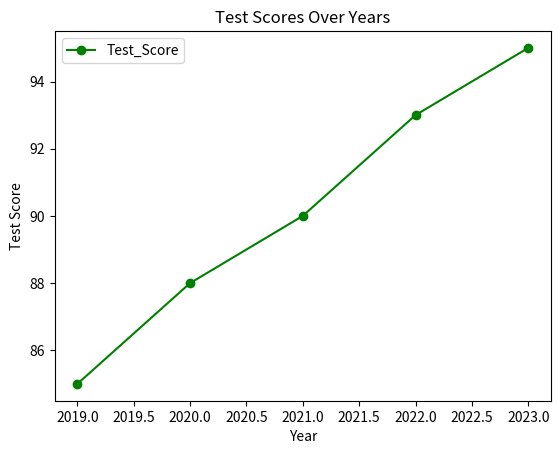

The matplotlib source for this figure:
import pandas as pd
import numpy as np
import matplotlib.pyplot as plt

# Sample DataFrame with test scores over time
data = {
    'Year': [2019, 2020, 2021, 2022, 2023],
    'Test_Score': [85, 88, 90, 93, 95]
}

df = pd.DataFrame(data)

# Plotting a line graph from the DataFrame
df.plot(kind='line', x='Year', y='Test_Score', marker='o', color='green')

# Adding title and labels
plt.title('Test Scores Over Years')
plt.xlabel('Year')
plt.ylabel('Test Score')

# Display the plot
plt.show()
